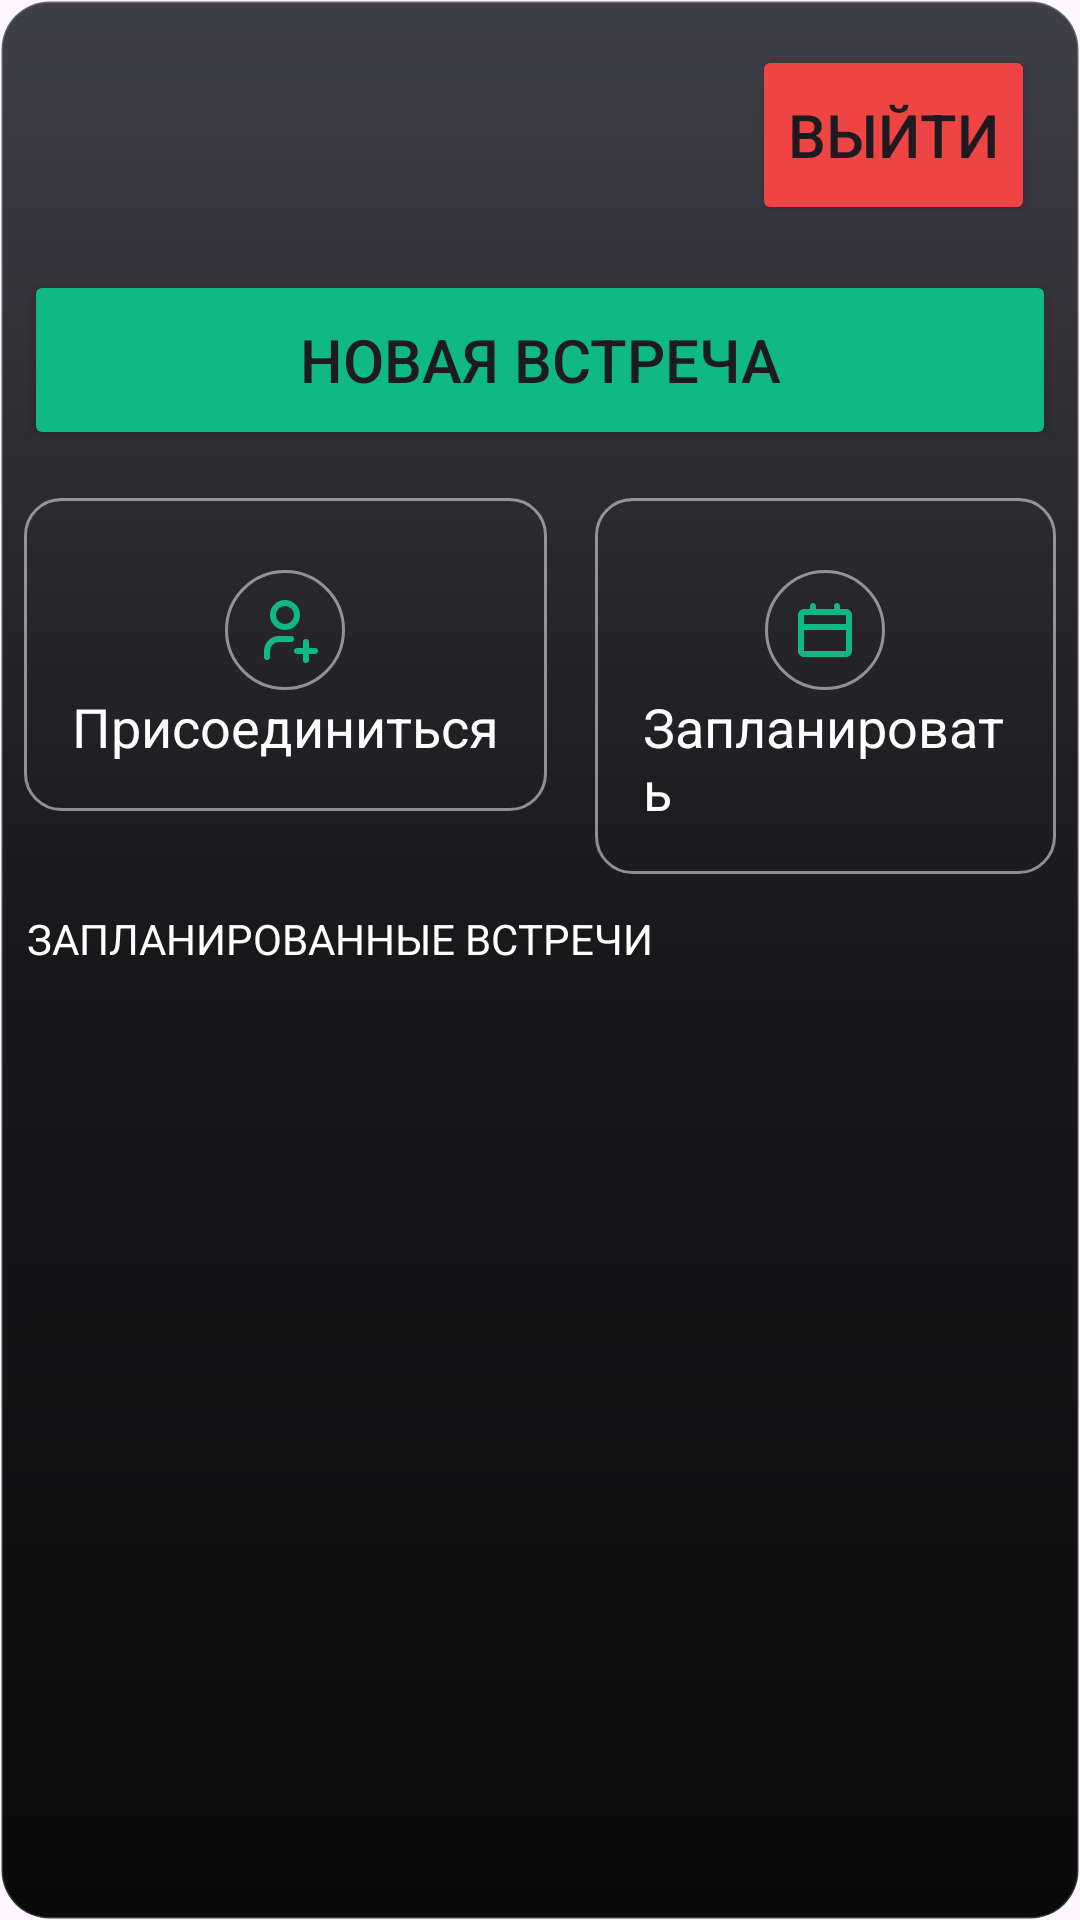

Produce the Android XML layout that renders to this screen, including the resource entries it uses.
<!-- AndroidManifest.xml: application theme Theme.Conference -->
<!-- res/layout/activity_main_screen.xml -->
<?xml version="1.0" encoding="utf-8"?>
<androidx.constraintlayout.widget.ConstraintLayout xmlns:android="http://schemas.android.com/apk/res/android"
    xmlns:app="http://schemas.android.com/apk/res-auto"
    xmlns:tools="http://schemas.android.com/tools"
    android:id="@+id/main"
    android:layout_width="match_parent"
    android:layout_height="match_parent"
    android:background="@drawable/background_gradient"
    tools:context=".MainScreen">

    <Button
        android:id="@+id/out_button"
        android:layout_width="wrap_content"
        android:layout_height="60dp"
        android:layout_marginHorizontal="15dp"
        android:layout_marginVertical="15dp"
        android:backgroundTint="@color/red_500"
        android:text="Выйти"
        android:textSize="20sp"

        app:layout_constraintEnd_toEndOf="parent"
        app:layout_constraintTop_toTopOf="parent"
        app:cornerRadius="15dp" />
    <Button
        android:id="@+id/button"
        android:layout_width="match_parent"
        android:layout_height="60dp"
        android:layout_marginHorizontal="8dp"
        android:layout_marginVertical="15dp"
        android:backgroundTint="@color/emerald500"
        android:text="Новая встреча"
        android:textSize="20sp"
        app:layout_constraintStart_toStartOf="parent"
        app:layout_constraintEnd_toEndOf="parent"
        app:layout_constraintTop_toBottomOf="@+id/out_button"
        app:cornerRadius="15dp" />

    <LinearLayout
        android:id="@+id/card_btn_join"
        android:layout_width="wrap_content"
        android:layout_height="wrap_content"
        android:orientation="horizontal"
        android:layout_marginTop="8dp"
        app:layout_constraintTop_toBottomOf="@+id/button"
        app:layout_constraintStart_toStartOf="parent"
        app:layout_constraintEnd_toEndOf="parent"
        android:layout_marginHorizontal="8dp">
        <LinearLayout
            android:layout_width="match_parent"
            android:layout_height="wrap_content"
            android:orientation="vertical"
            android:layout_marginTop="8dp"
            android:layout_marginHorizontal="8dp"
            android:padding="16dp"
            android:gravity="center"
            android:background="@drawable/card_button">

            <ImageButton
                android:id="@+id/myButton"
                android:layout_width="40dp"
                android:layout_height="40dp"
                android:layout_marginTop="8dp"
                android:background="@drawable/icon_form_circle"
                android:src="@drawable/iconstack_io____user_plus_" />

            <TextView
                android:layout_width="wrap_content"
                android:layout_height="wrap_content"
                android:text="Присоединиться"
                android:textColor="@color/white"
                android:textSize="18sp" />
        </LinearLayout>

        <LinearLayout
            android:layout_width="wrap_content"
            android:layout_height="wrap_content"
            android:orientation="vertical"
            android:layout_marginTop="8dp"
            android:layout_marginHorizontal="8dp"
            android:padding="16dp"
            android:gravity="center"
            android:background="@drawable/card_button">

            <ImageButton
                android:id="@+id/shedule_button"
                android:background="@drawable/icon_form_circle"
                android:src="@drawable/iconstack_io____calendar_line_"
                android:layout_width="40dp"
                android:layout_height="40dp"
                android:layout_marginTop="8dp" />
            <TextView
                android:layout_width="wrap_content"
                android:layout_height="wrap_content"
                android:text="Запланировать"
                android:textColor="@color/white"
                android:textSize="18sp" />
        </LinearLayout>
    </LinearLayout>

    <LinearLayout
        android:id="@+id/joined_form"
        android:layout_width="match_parent"
        android:layout_height="wrap_content"
        android:layout_marginHorizontal="8dp"
        android:layout_marginVertical="10dp"
        android:paddingVertical="5dp"
        app:layout_constraintTop_toBottomOf="@id/card_btn_join"
        app:layout_constraintStart_toStartOf="parent"
        app:layout_constraintEnd_toEndOf="parent"
        android:orientation="vertical"
        android:background="@drawable/card_button"
        android:visibility="gone">

        <EditText
            android:id="@+id/join_code_input"
            android:layout_width="match_parent"
            android:layout_height="wrap_content"
            android:layout_marginHorizontal="10dp"
            android:hint="Введите код встречи"
            android:textColorHint="@color/gray_500"
            android:padding="10dp"
            android:backgroundTint="@color/emerald500"
            android:layout_margin="5dp"
            android:textColor="@color/white"
            android:background="@drawable/card_button" />

        <Button
            android:id="@+id/join_button"
            android:layout_width="match_parent"
            android:layout_height="60dp"
            android:textSize="20sp"
            android:paddingLeft="5dp"
            android:layout_marginHorizontal="8dp"
            android:layout_marginVertical="5dp"
            android:backgroundTint="@color/emerald500"
            android:text="Войти"
            app:cornerRadius="15dp" />
    </LinearLayout>

    <TextView
        android:id="@+id/list_plans"
        app:layout_constraintTop_toBottomOf="@id/joined_form"
        android:layout_width="match_parent"
        android:layout_height="wrap_content"
        android:text="ЗАПЛАНИРОВАННЫЕ ВСТРЕЧИ"
        android:textColor="@color/white"
        android:layout_marginTop="12dp"
        android:layout_marginHorizontal="9dp" />


    <androidx.recyclerview.widget.RecyclerView
        android:id="@+id/recycler_view"
        android:layout_width="match_parent"
        android:layout_height="0dp"
        android:layout_marginHorizontal="9dp"
        android:layout_marginTop="12dp"
        app:layout_constraintTop_toBottomOf="@id/list_plans"
        app:layout_constraintBottom_toBottomOf="parent"
        app:layoutManager="androidx.recyclerview.widget.LinearLayoutManager"
        tools:listitem="@layout/plan_item" />

</androidx.constraintlayout.widget.ConstraintLayout>
<!-- res/layout/plan_item.xml (included above) -->
<?xml version="1.0" encoding="utf-8"?>
<androidx.constraintlayout.widget.ConstraintLayout xmlns:android="http://schemas.android.com/apk/res/android"
    xmlns:tools="http://schemas.android.com/tools"
    android:layout_width="match_parent"
    android:layout_height="wrap_content"
    android:layout_marginVertical="10dp"
    xmlns:app="http://schemas.android.com/apk/res-auto"
    android:background="@drawable/card_button">
<ImageView
    android:id="@+id/o_clock"
    android:layout_width="40dp"
    android:layout_height="35dp"
    android:layout_margin="10dp"
    android:padding="5dp"
    android:src="@drawable/iconstack_io____clock_"
    android:background="@drawable/card_image_hover"
    app:layout_constraintTop_toTopOf="parent"
    app:layout_constraintLeft_toLeftOf="parent"

    />

    <LinearLayout
        android:id="@+id/linearLayout"
        android:layout_width="250dp"
        android:layout_height="wrap_content"

        app:layout_constraintTop_toTopOf="parent"
        android:layout_marginStart="13dp"
        android:orientation="vertical"
        app:layout_constraintStart_toEndOf="@+id/o_clock"
       >

        <TextView
            android:id="@+id/list_plans_name"
            android:layout_width="wrap_content"
            android:layout_height="wrap_content"
            android:layout_marginBottom="10dp"
            android:textStyle="bold"
            android:textSize="18dp"
            android:maxWidth="150dp"
            android:text="Команда разработки вв" />

        <TextView
            android:id="@+id/list_plans_time"
            android:layout_width="wrap_content"
            android:layout_height="wrap_content"
            android:layout_marginBottom="10dp"
            android:maxWidth="240dp"
            android:text="Сегодня,12:00" />
        <TextView
            android:id="@+id/list_plans_identifity"
            android:layout_width="wrap_content"
            android:layout_height="wrap_content"
            android:layout_marginBottom="10dp"
            android:maxWidth="240dp"
            android:text="@string/app_name" />

    </LinearLayout>

    <Button
        android:id="@+id/start_button"
        android:layout_width="wrap_content"
        android:layout_height="wrap_content"
        android:text="Начать"
        android:layout_marginRight="50dp"
        android:backgroundTint="@color/emerald600"
        android:textColor="@color/emerald500"
        app:layout_constraintEnd_toEndOf="parent"
        app:layout_constraintStart_toEndOf="@+id/linearLayout"
        app:layout_constraintTop_toTopOf="parent" />




</androidx.constraintlayout.widget.ConstraintLayout>
<!-- resources referenced by this layout -->
<resources>
  <color name="emerald500">#10b981</color>
  <color name="emerald600">#059669</color>
  <color name="gray_500">#6b7280</color>
  <color name="red_500">#ef4444</color>
  <color name="white">#FFFFFF</color>
  <!-- drawable background_gradient (drawable) -->
  <?xml version="1.0" encoding="utf-8"?>
  <shape xmlns:android="http://schemas.android.com/apk/res/android"
      android:shape="rectangle">
  
      <gradient
          android:type="linear"
          android:angle="310"
          android:startColor="#3F3F46"
          android:centerColor="#18181B"
          android:endColor="#0A0A0A" />
  
      <corners android:radius="16dp" />
  
      <stroke
          android:width="1dp"
          android:color="#33FFFFFF" />
  </shape>
  <!-- drawable card_button (drawable) -->
  <?xml version="1.0" encoding="utf-8"?>
  <shape xmlns:android="http://schemas.android.com/apk/res/android">
  
      <solid android:color="@android:color/transparent" />
  
      <stroke
          android:width="1dp"
          android:color="#80FFFFFF" />
  
      <corners android:radius="12dp" />
  
  </shape>
  <!-- drawable card_image_hover (drawable) -->
  <?xml version="1.0" encoding="utf-8"?>
  <shape xmlns:android="http://schemas.android.com/apk/res/android">
  
      <solid android:color="@color/emerald600" />
  
      <stroke
          android:width="1dp"
          android:color="#80FFFFFF" />
  
      <corners android:radius="15dp" />
  
  </shape>
  <!-- drawable icon_form_circle (drawable) -->
  <?xml version="1.0" encoding="utf-8"?>
  <shape xmlns:android="http://schemas.android.com/apk/res/android">
      <solid android:color="@android:color/transparent" />
  
      <stroke
          android:width="1dp"
          android:color="#80FFFFFF" />
  
      <corners android:radius="360dp" />
  </shape>
  <!-- drawable iconstack_io____calendar_line_ (drawable) -->
  <vector xmlns:android="http://schemas.android.com/apk/res/android"
      android:width="24dp"
      android:height="24dp"
      android:viewportWidth="24"
      android:viewportHeight="24">
    <group>
      <clip-path
          android:pathData="M0,0h24v24h-24z"/>
      <path
          android:pathData="M16,3C16.245,3 16.481,3.09 16.664,3.253C16.847,3.415 16.964,3.64 16.993,3.883L17,4V5H19C19.505,5 19.991,5.19 20.361,5.534C20.73,5.877 20.957,6.347 20.995,6.85L21,7V19C21,19.505 20.81,19.991 20.466,20.361C20.123,20.73 19.653,20.957 19.15,20.995L19,21H5C4.495,21 4.009,20.81 3.639,20.466C3.269,20.123 3.043,19.653 3.005,19.15L3,19V7C3,6.495 3.19,6.009 3.533,5.639C3.877,5.269 4.347,5.043 4.85,5.005L5,5H7V4C7,3.745 7.098,3.5 7.273,3.315C7.448,3.129 7.687,3.018 7.941,3.003C8.196,2.988 8.446,3.071 8.642,3.234C8.837,3.398 8.963,3.63 8.993,3.883L9,4V5H15V4C15,3.735 15.105,3.48 15.293,3.293C15.48,3.105 15.735,3 16,3ZM19,12H5V19H19V12ZM19,7H5V10H19V7Z"
          android:fillColor="@color/emerald500"/>
    </group>
  </vector>
  <string name="app_name">Conference</string>
  <style name="Theme.Conference" parent="Base.Theme.Conference" />
  <style name="Base.Theme.Conference" parent="Theme.Material3.DayNight.NoActionBar">
          
  
      </style>
</resources>
